Run: headless pygame with SDL's dummy video driver; simulated clock (each Clock.tick advances the game by its frame time, no real sleeping); random seed 0; keys injected as events and as key.get_pressed() state; no mouse input; restart key C tapped at the start of phases 3 and 4.
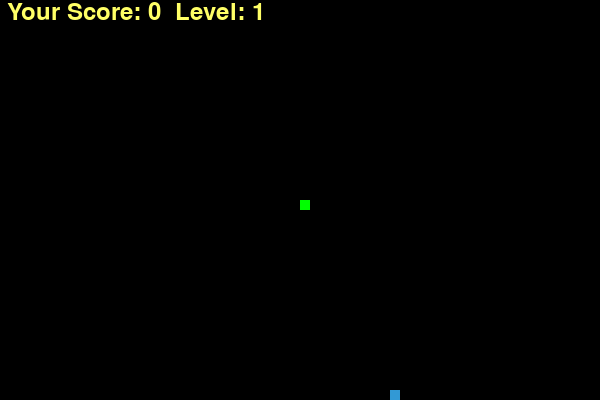
Frame 1 of 4 · flips 1–60 · no input
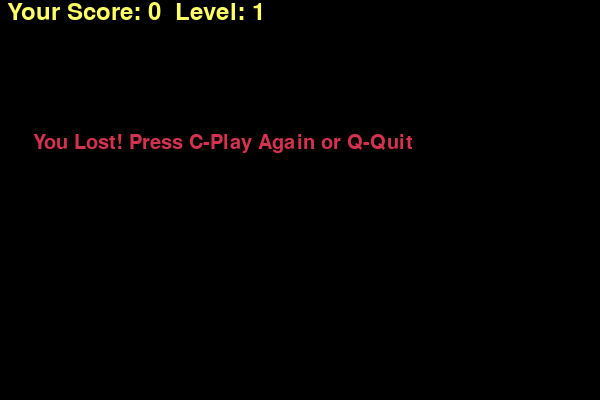
Frame 2 of 4 · flips 61–180 · tapped SPACE, RETURN · held RIGHT (→), D
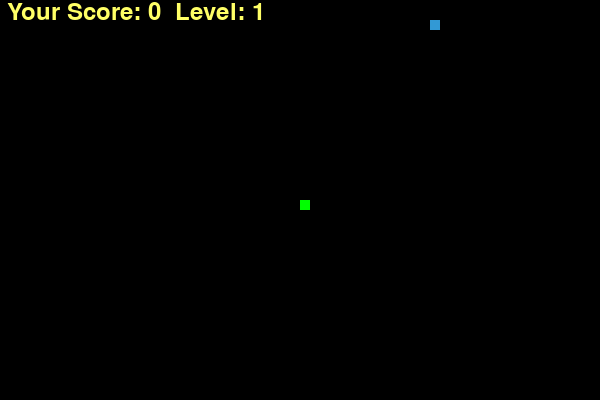
Frame 3 of 4 · flips 181–300 · tapped C · held DOWN (↓), S
Frame 4 of 4 · flips 301–420 · tapped C · held LEFT (←), A, UP (↑), W · screen same as frame 2, image omitted

The pygame program that drew these frames:

# import pygame

# pygame.init()
# screen = pygame.display.set_mode((640, 480))
# clock = pygame.time.Clock()
# done = False

# font = pygame.font.SysFont("comicsansms", 72)

# text = font.render("Hello, World", True, (0, 128, 0))

# while not done:
#     for event in pygame.event.get():
#         if event.type == pygame.QUIT:
#             done = True
#         if event.type == pygame.KEYDOWN and event.key == pygame.K_ESCAPE:
#             done = True
    
#     screen.fill((255, 255, 255))
#     screen.blit(text,
#         (320 - text.get_width() // 2, 240 - text.get_height() // 2))
    
#     pygame.display.flip()
#     clock.tick(60)




import pygame
import time
import random

pygame.init()
# colors
white = (255, 255, 255)
yellow = (255, 255, 102)
black = (0, 0, 0)
red = (213, 50, 80)
green = (0, 255, 0)
blue = (50, 153, 213)

# Basic sets
dis = pygame.display.set_mode((600, 400))
pygame.display.set_caption('Snake')

clock = pygame.time.Clock()

# Initial length of a snake
snake_block = 10

# font sets
font_style = pygame.font.SysFont("bahnschrift", 30)
score_font = pygame.font.SysFont("comicsansms", 35)


# Score and Level message
def Your_score(score, level):
    value = score_font.render(" Your Score: " + str(score) + "  Level: " + str(level), True, yellow)
    dis.blit(value, [0, 0])


# Draw a snake
def our_snake(snake_block, snake_list):
    for x in snake_list:
        pygame.draw.rect(dis, green, [x[0], x[1], snake_block, snake_block])


# Message to User
def message(msg, color):
    mesg = font_style.render(msg, True, color)
    dis.blit(mesg, [200 / 6, 400 / 3])

# The main game loop
def gameLoop():
    game_over = False
    game_close = False

    # Initial position of a snake
    x1 = 600 / 2
    y1 = 400 / 2

    # Change in position
    x1_change = 0
    y1_change = 0

    # Speed, Length, level of a snake
    snake_speed = 10
    snake_List = []
    Length_of_snake = 1
    level = 1

    # Random position for the food
    foodx = round(random.randrange(0, 600 - snake_block) / 10.0) * 10.0
    foody = round(random.randrange(0, 400 - snake_block) / 10.0) * 10.0

    while not game_over:
        # Level Increasing depending on length of a snake
        if Length_of_snake == 5:
            level = 2
            snake_speed = 12
        if Length_of_snake == 10:
            level = 3
            snake_speed = 15
        if Length_of_snake == 15:
            level = 4
            snake_speed = 17
        while game_close == True:
            dis.fill(black)
            # Message to User if he lost the game
            message("You Lost! Press C-Play Again or Q-Quit", red)

            Your_score(Length_of_snake - 1, level)
            pygame.display.update()

            # Checking for keydown event
            for event in pygame.event.get():
                if event.type == pygame.QUIT:
                    game_over = True
                    game_close = False
                if event.type == pygame.KEYDOWN:
                    if event.key == pygame.K_q or event.key == pygame.K_ESCAPE:
                        game_over = True
                        game_close = False
                    if event.key == pygame.K_c:
                        gameLoop()

        for event in pygame.event.get():
            if event.type == pygame.QUIT:
                game_over = True
            if event.type == pygame.KEYDOWN:
                if event.key == pygame.K_LEFT:
                    x1_change = -snake_block
                    y1_change = 0
                elif event.key == pygame.K_RIGHT:
                    x1_change = snake_block
                    y1_change = 0
                elif event.key == pygame.K_UP:
                    y1_change = -snake_block
                    x1_change = 0
                elif event.key == pygame.K_DOWN:
                    y1_change = snake_block
                    x1_change = 0
        # Checking for wall collision
        if x1 >= 600 or x1 < 0 or y1 >= 400 or y1 < 0:
            game_close = True
        # Position change
        x1 += x1_change
        y1 += y1_change
        dis.fill(black)
        # Draw the food
        pygame.draw.rect(dis, blue, [foodx, foody, snake_block, snake_block])
        # Snake movement
        snake_Head = []
        snake_Head.append(x1)
        snake_Head.append(y1)
        snake_List.append(snake_Head)
        if len(snake_List) > Length_of_snake:
            del snake_List[0]

        # Checking for collision of snake by himself
        for x in snake_List[:-1]:
            if x == snake_Head:
                game_close = True

        our_snake(snake_block, snake_List)
        Your_score(Length_of_snake - 1, level)

        pygame.display.update()

        # Generating random position for food, so that it does not fall on a wall or a snake
        if x1 == foodx and y1 == foody:
            foodx = round(random.randrange(0, 600 - snake_block) / 10.0) * 10.0
            foody = round(random.randrange(0, 400 - snake_block) / 10.0) * 10.0
            Length_of_snake += 1

        clock.tick(snake_speed)

    pygame.quit()
    quit()


gameLoop()
